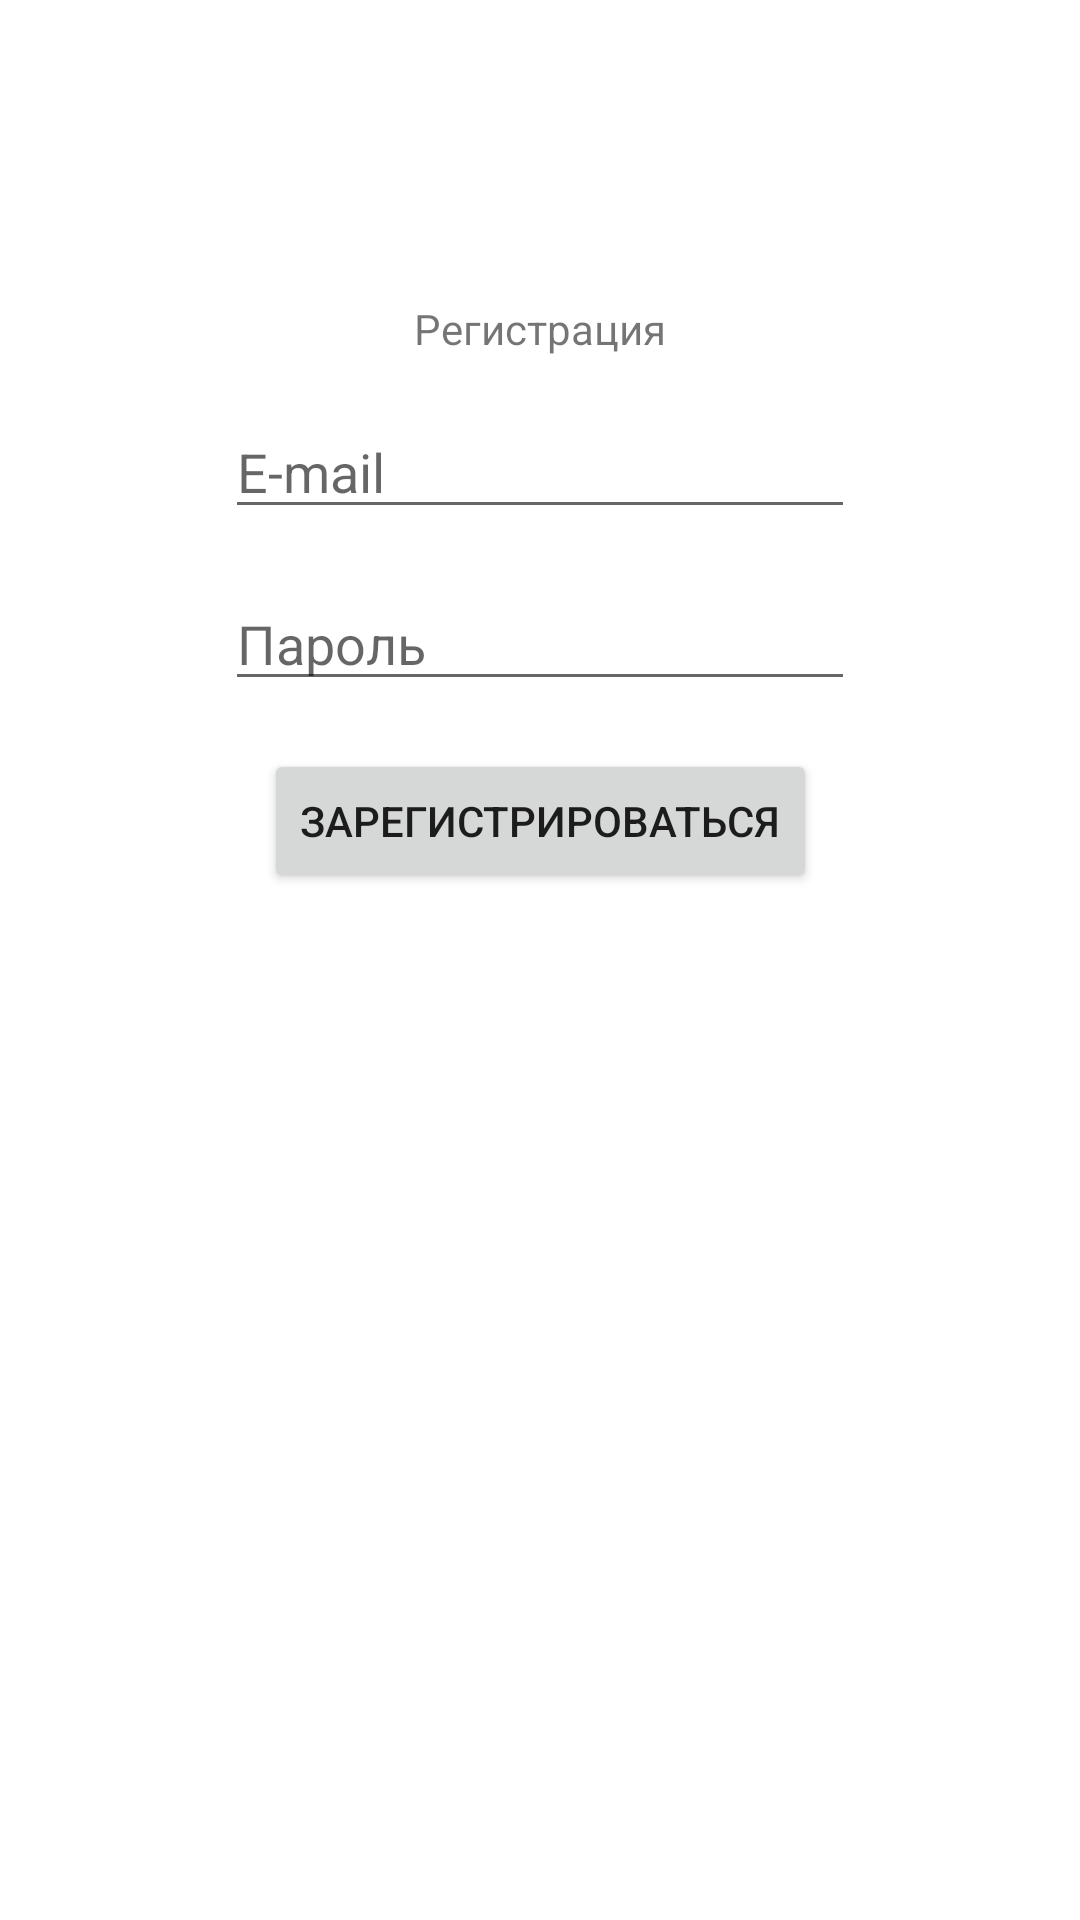

Write the Android layout XML for this screen, with the resource values it uses.
<!-- AndroidManifest.xml: application theme Theme.DecideClothes -->
<!-- res/layout/fragment_register.xml -->
<?xml version="1.0" encoding="utf-8"?>
<androidx.constraintlayout.widget.ConstraintLayout xmlns:android="http://schemas.android.com/apk/res/android"
    xmlns:tools="http://schemas.android.com/tools"
    android:layout_width="match_parent"
    android:layout_height="match_parent"
    xmlns:app="http://schemas.android.com/apk/res-auto">

    <TextView
        android:id="@+id/textView"
        android:layout_width="wrap_content"
        android:layout_height="wrap_content"
        android:layout_margin="100dp"
        android:text="Регистрация"
        app:layout_constraintEnd_toEndOf="parent"
        app:layout_constraintStart_toStartOf="parent"
        app:layout_constraintTop_toTopOf="parent" />

    <Button
        android:id="@+id/btnRegister"
        android:layout_width="wrap_content"
        android:layout_height="wrap_content"
        android:layout_marginTop="16dp"
        android:text="Зарегистрироваться"
        app:layout_constraintEnd_toEndOf="parent"
        app:layout_constraintStart_toStartOf="parent"
        app:layout_constraintTop_toBottomOf="@+id/passwordET" />

    <ImageView
        android:id="@+id/btnBack"
        android:layout_margin="8dp"
        android:padding="8dp"
        android:layout_width="wrap_content"
        android:layout_height="wrap_content"
        app:layout_constraintStart_toStartOf="parent"
        app:layout_constraintTop_toTopOf="parent"
        android:elevation="8dp"
        app:srcCompat="@drawable/ic_back"
        app:tint="@color/purple_500" />

    <EditText
        android:id="@+id/emailET"
        android:layout_width="wrap_content"
        android:layout_height="wrap_content"
        android:layout_marginTop="16dp"
        android:ems="10"
        android:inputType="textEmailAddress"
        app:layout_constraintEnd_toEndOf="@+id/textView"
        app:layout_constraintStart_toStartOf="@+id/textView"
        app:layout_constraintTop_toBottomOf="@+id/textView"
        android:hint="E-mail"/>

    <EditText
        android:id="@+id/passwordET"
        android:layout_width="wrap_content"
        android:layout_height="wrap_content"
        android:layout_marginTop="16dp"
        android:ems="10"
        android:inputType="textPassword"
        app:layout_constraintEnd_toEndOf="@+id/emailET"
        app:layout_constraintStart_toStartOf="@+id/emailET"
        app:layout_constraintTop_toBottomOf="@+id/emailET"
        android:hint="Пароль"/>

</androidx.constraintlayout.widget.ConstraintLayout>
<!-- resources referenced by this layout -->
<resources>
  <color name="purple_500">#FF6200EE</color>
  <style name="Theme.DecideClothes" parent="Theme.MaterialComponents.DayNight.NoActionBar">
          
          <item name="colorPrimary">@color/black</item>
          <item name="colorPrimaryVariant">@color/black</item>
          <item name="colorOnPrimary">@color/white</item>
          
          <item name="colorSecondary">@color/black</item>
          <item name="colorSecondaryVariant">@color/black</item>
          <item name="colorOnSecondary">@color/white</item>
          
          <item name="android:statusBarColor" tools:targetApi="l">?attr/colorPrimaryVariant</item>
          
          <item name="android:listDivider">@drawable/divider</item>
      </style>
  <color name="black">#FF000000</color>
  <color name="white">#FFFFFFFF</color>
  <!-- drawable divider (drawable) -->
  <?xml version="1.0" encoding="utf-8"?>
  <shape xmlns:android="http://schemas.android.com/apk/res/android">
      <solid android:color="@color/black"/>
      <size android:height="2dp"/>
  </shape>
</resources>
